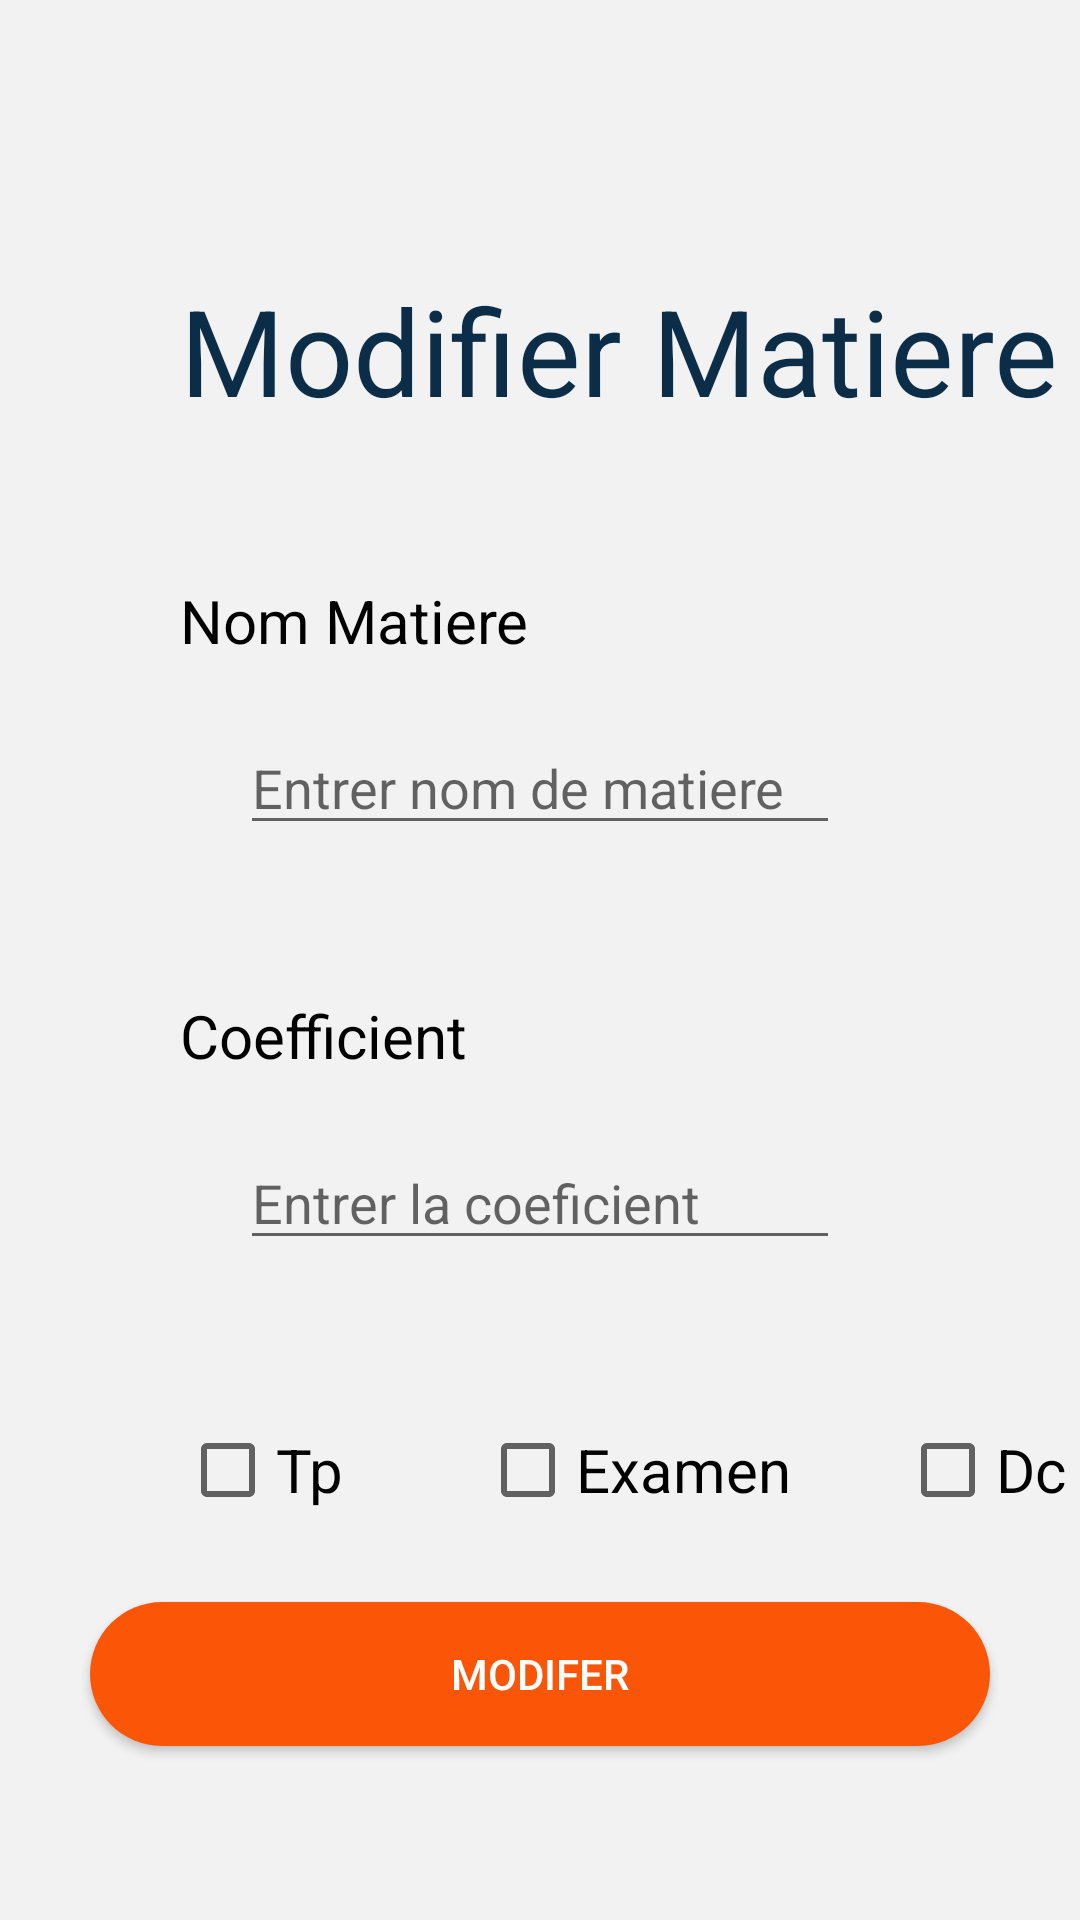

Here is an Android app screen rendered from its layout file. Give the layout XML and the strings, colors and styles it references.
<!-- AndroidManifest.xml: application theme Theme.Project -->
<!-- res/layout/activity_edit_matier.xml -->
<?xml version="1.0" encoding="utf-8"?>
<androidx.constraintlayout.widget.ConstraintLayout
    xmlns:android="http://schemas.android.com/apk/res/android"
    xmlns:app="http://schemas.android.com/apk/res-auto"
    xmlns:tools="http://schemas.android.com/tools"
    android:id="@+id/linearLayout"
    android:layout_width="match_parent"
    android:layout_height="match_parent">

    <LinearLayout
        android:layout_width="match_parent"
        android:layout_height="match_parent"
        android:orientation="vertical"
        tools:layout_editor_absoluteX="0dp"
        tools:layout_editor_absoluteY="0dp"
        android:background="#6AE8E6E6">

        <TextView
            android:layout_width="wrap_content"
            android:layout_height="wrap_content"
            android:layout_marginLeft="60dp"
            android:layout_marginTop="90dp"
            android:text="Modifier Matiere"
            android:textColor="#0C2D48"
            android:textSize="40dp" />

        <TextView
            android:layout_width="wrap_content"
            android:layout_height="wrap_content"
            android:layout_marginLeft="60dp"
            android:layout_marginTop="50dp"
            android:text="Nom Matiere "
            android:textColor="@color/black"
            android:textFontWeight="@integer/material_motion_duration_short_1"
            android:textSize="20dp"

            />

        <RelativeLayout
            android:id="@+id/input_field"
            android:layout_width="match_parent"
            android:layout_height="wrap_content"
            android:layout_marginLeft="60dp"
            android:layout_marginTop="10dp"
            android:layout_marginRight="60dp"
            android:background="@drawable/input_field">

            <EditText
                android:id="@+id/txtName"
                android:layout_width="match_parent"
                android:layout_height="wrap_content"
                android:layout_marginLeft="20dp"
                android:layout_marginTop="10dp"
                android:layout_marginRight="20dp"
                android:hint="Entrer nom de matiere" />
        </RelativeLayout>

        <TextView
            android:layout_width="wrap_content"
            android:layout_height="wrap_content"
            android:layout_marginLeft="60dp"
            android:layout_marginTop="50dp"
            android:text="Coefficient "
            android:textColor="@color/black"
            android:textFontWeight="@integer/material_motion_duration_short_1"
            android:textSize="20dp"

            />

        <RelativeLayout
            android:id="@+id/input_field2"
            android:layout_width="match_parent"
            android:layout_height="wrap_content"
            android:layout_marginLeft="60dp"
            android:layout_marginTop="10dp"
            android:layout_marginRight="60dp"
            android:background="@drawable/input_field">

            <EditText
                android:id="@+id/txtCoef"
                android:layout_width="match_parent"
                android:layout_height="wrap_content"
                android:layout_marginLeft="20dp"
                android:layout_marginTop="10dp"
                android:layout_marginRight="20dp"
                android:hint="Entrer la coeficient"
                android:inputType="numberDecimal"
                />
        </RelativeLayout>

        <RadioGroup
            android:id="@+id/radioGroup"
            android:layout_width="wrap_content"
            android:layout_height="wrap_content"
            android:layout_marginTop="50dp">

            <LinearLayout
                android:layout_width="match_parent"
                android:layout_height="match_parent">

                <CheckBox
                    android:id="@+id/BtnTp"
                    android:layout_width="80dp"
                    android:layout_height="40dp"
                    android:layout_marginLeft="60dp"
                    android:text="Tp"
                    android:textSize="20dp"

                    />

                <CheckBox
                    android:id="@+id/BtnExamen"
                    android:layout_width="120dp"
                    android:layout_height="40dp"
                    android:layout_marginLeft="20dp"
                    android:text="Examen"
                    android:textSize="20dp" />
                <CheckBox
                    android:id="@+id/BtnDc"
                    android:layout_width="90dp"
                    android:layout_height="40dp"
                    android:layout_marginLeft="20dp"
                    android:text="Dc"
                    android:textSize="20dp" />
            </LinearLayout>

        </RadioGroup>


        <Button
            android:id="@+id/BtnEditer"
            android:layout_width="match_parent"
            android:layout_height="wrap_content"
            android:layout_centerInParent="true"
            android:layout_marginTop="24sp"
            android:layout_marginBottom="24sp"
            android:background="@drawable/ic_android_black_24dp"
            android:text="Modifer"
            android:layout_marginLeft="30dp"
            android:layout_marginRight="30dp"
            android:textColor="@color/white" />

    </LinearLayout>


</androidx.constraintlayout.widget.ConstraintLayout>
<!-- resources referenced by this layout -->
<resources>
  <color name="black">#FF000000</color>
  <color name="white">#FFFFFFFF</color>
  <!-- drawable ic_android_black_24dp (drawable) -->
  <?xml version="1.0" encoding="utf-8"?>
  <shape xmlns:android="http://schemas.android.com/apk/res/android"
      android:shape="rectangle">
  
      <gradient android:startColor="#fb5607"
          android:endColor="#fb5607"
     />
      <corners android:radius="50dp"/>
  </shape>
  <style name="Theme.Project" parent="Theme.AppCompat.Light.DarkActionBar">
          
          <item name="colorPrimary">@color/test</item>
          <item name="colorPrimaryVariant">@color/test</item>
          <item name="colorOnPrimary">@color/white</item>
          
          <item name="colorSecondary">@color/teal_200</item>
          <item name="colorSecondaryVariant">@color/teal_700</item>
          <item name="colorOnSecondary">@color/black</item>
          
          <item name="android:statusBarColor" tools:targetApi="l">?attr/colorPrimaryVariant</item>
          
      </style>
  <color name="test">#083d77</color>
  <color name="teal_200">#FF03DAC5</color>
  <color name="teal_700">#FF018786</color>
</resources>
